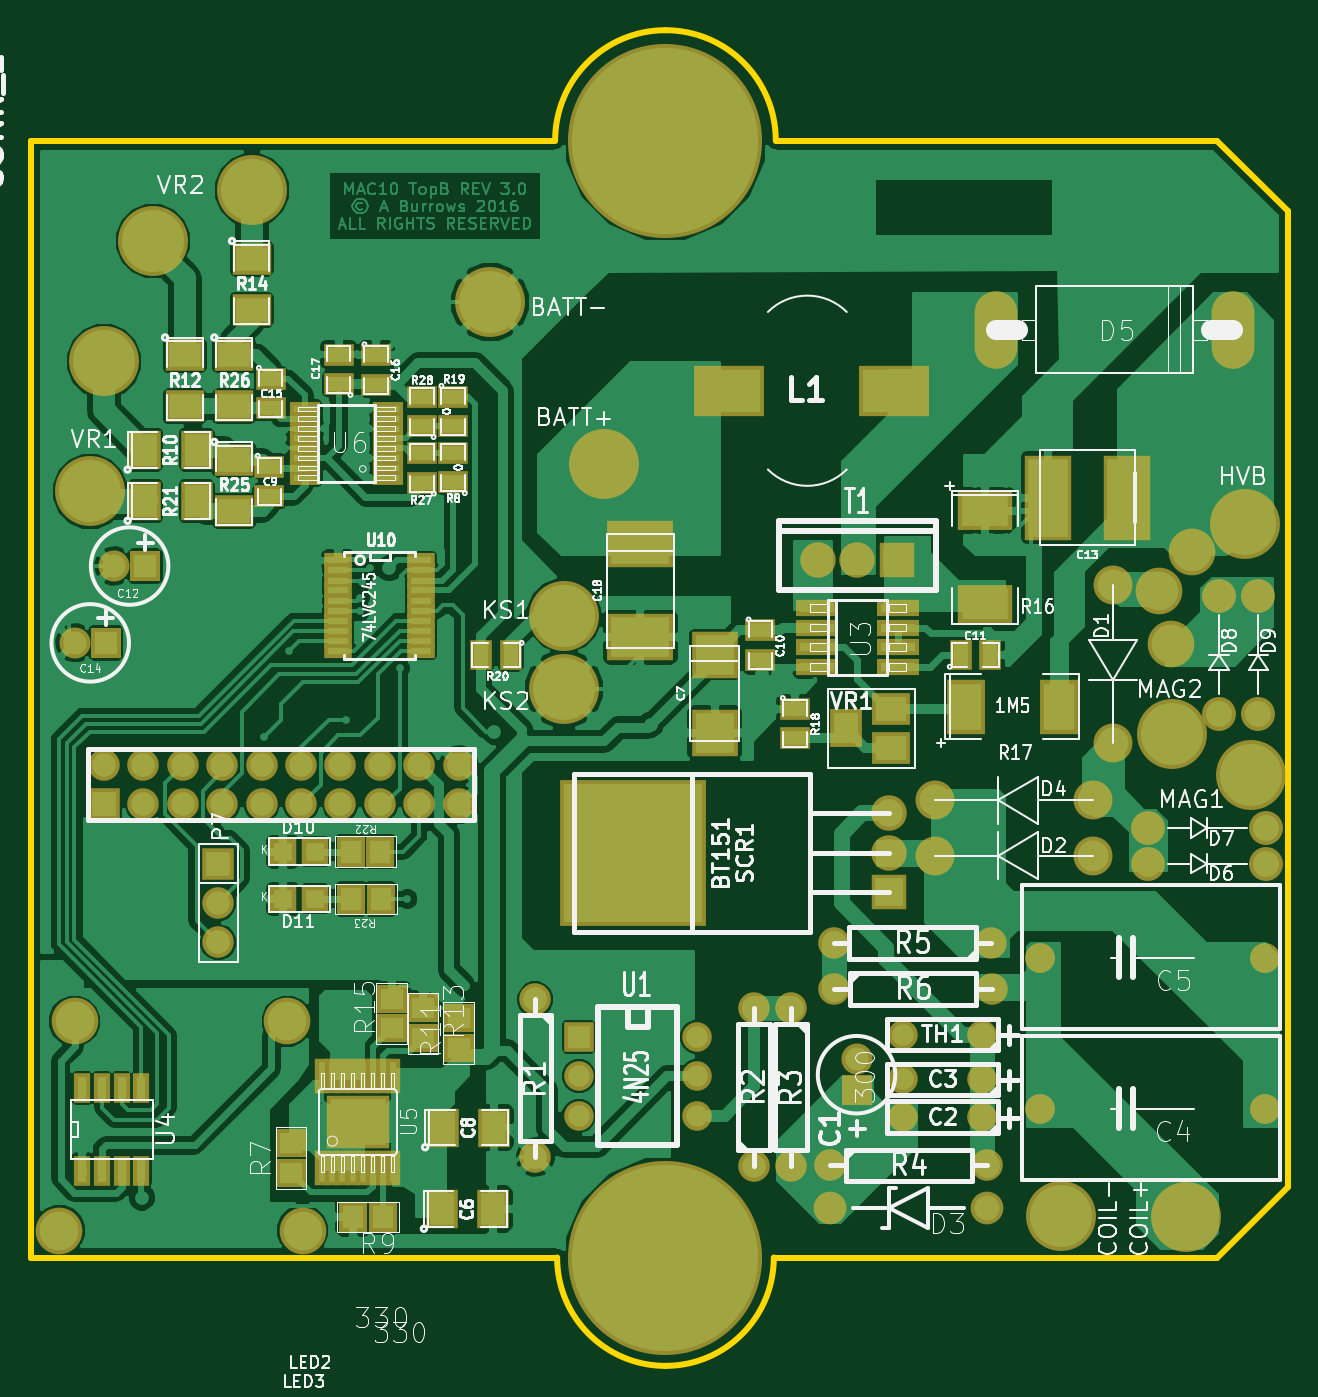
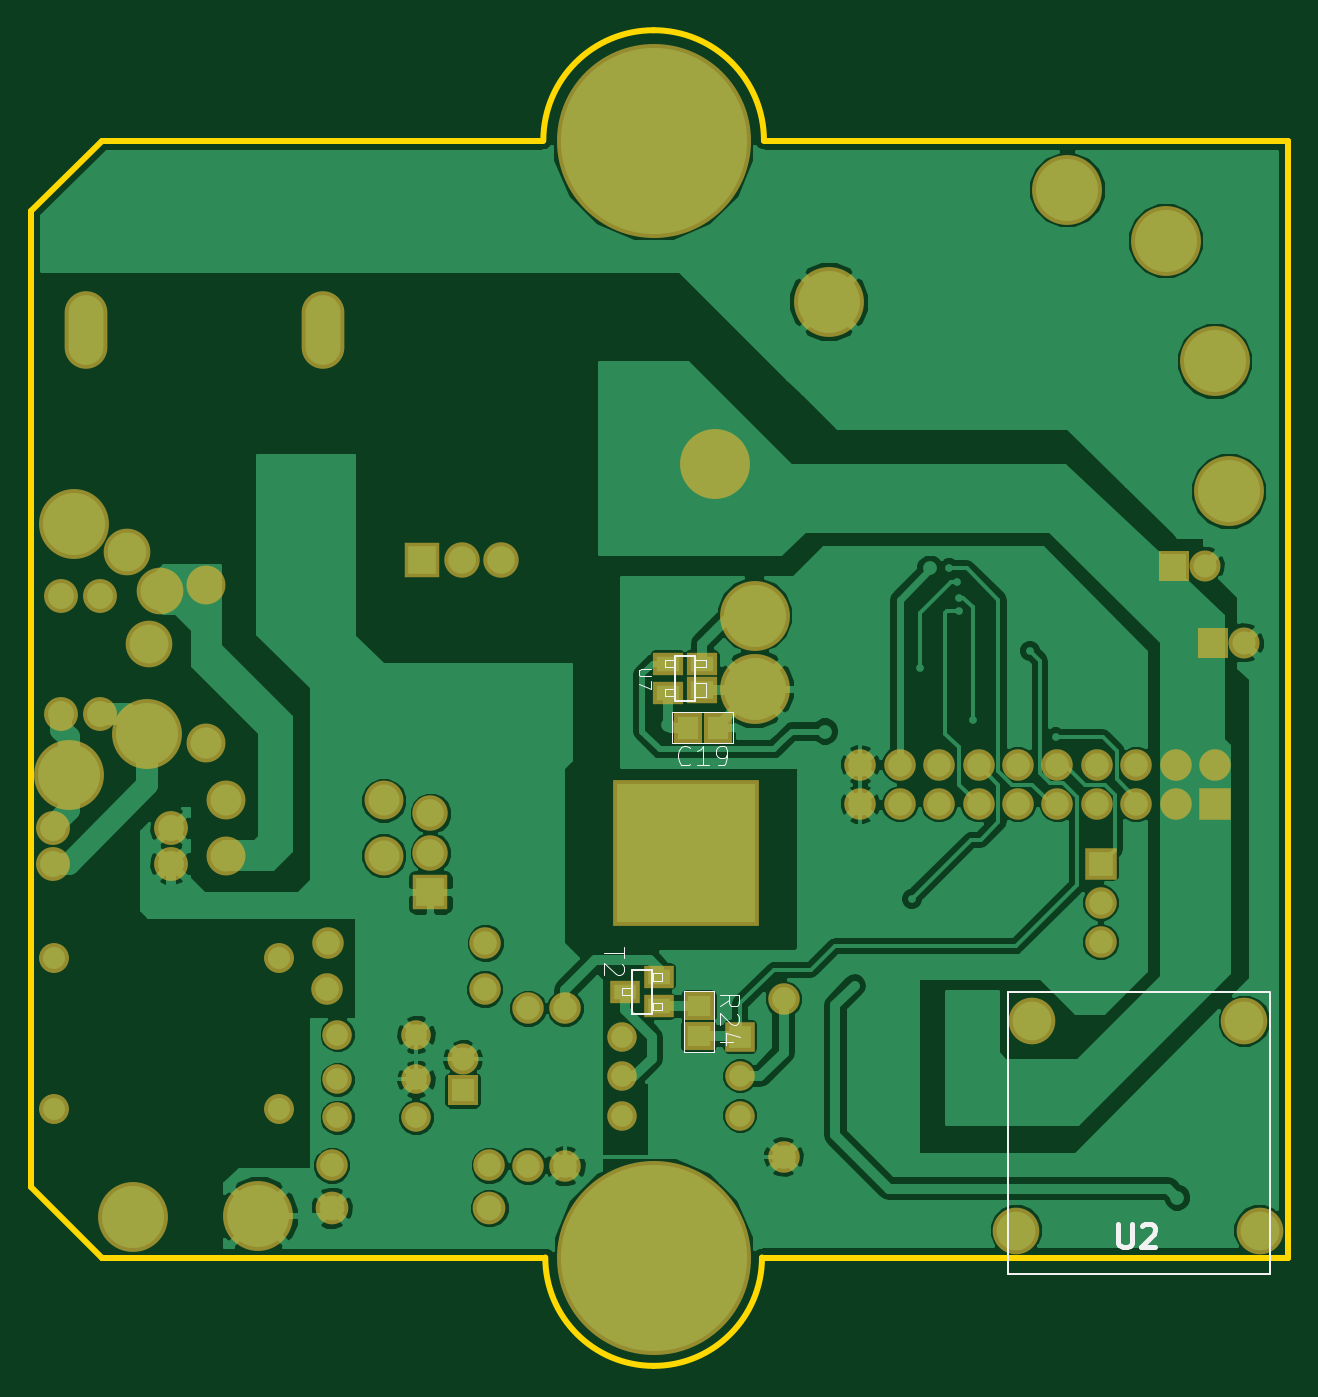
Circuit board: 7 layer files. Board 81.0 x 86.1 mm.
- bottom_mask: TopVVtester3-B_Mask.gbs (3431 bytes)
- bottom_silk: TopVVtester3-B_SilkS.gbo (34926 bytes)
- bottom_copper: TopVVtester3-Bottom.gbl (83252 bytes)
- outline: TopVVtester3-Edge_Cuts.gbr (1054 bytes)
- top_mask: TopVVtester3-F_Mask.gts (6720 bytes)
- top_silk: TopVVtester3-F_SilkS.gto (161528 bytes)
- top_copper: TopVVtester3-Top.gtl (144682 bytes)

=== bottom_mask: TopVVtester3-B_Mask.gbs ===
G04 (created by PCBNEW (2013-07-07 BZR 4022)-stable) date 10/27/2016 9:50:45 PM*
%MOIN*%
G04 Gerber Fmt 3.4, Leading zero omitted, Abs format*
%FSLAX34Y34*%
G01*
G70*
G90*
G04 APERTURE LIST*
%ADD10C,0.00590551*%
%ADD11R,0.08X0.08*%
%ADD12C,0.08*%
%ADD13R,0.075X0.075*%
%ADD14C,0.075*%
%ADD15C,0.09*%
%ADD16R,0.09X0.09*%
%ADD17R,0.37X0.37*%
%ADD18C,0.1184*%
%ADD19C,0.118425*%
%ADD20R,0.0787X0.0787*%
%ADD21C,0.0787*%
%ADD22C,0.083*%
%ADD23C,0.076*%
%ADD24C,0.17748*%
%ADD25C,0.0987402*%
%ADD26O,0.1085X0.197*%
%ADD27R,0.0766X0.0672*%
%ADD28R,0.0766X0.0593*%
%ADD29R,0.0711X0.079*%
%ADD30C,0.086*%
%ADD31R,0.079X0.0711*%
%ADD32R,0.0751X0.0593*%
%ADD33C,0.492441*%
G04 APERTURE END LIST*
G54D10*
G54D11*
X119600Y-101800D03*
G54D12*
X119600Y-100800D03*
X120600Y-101800D03*
X120600Y-100800D03*
X121600Y-101800D03*
X121600Y-100800D03*
X122600Y-101800D03*
X122600Y-100800D03*
X123600Y-101800D03*
X123600Y-100800D03*
X124600Y-101800D03*
X124600Y-100800D03*
X125600Y-101800D03*
X125600Y-100800D03*
X126600Y-101800D03*
X126600Y-100800D03*
X127600Y-101800D03*
X127600Y-100800D03*
X128600Y-101800D03*
X128600Y-100800D03*
X138140Y-106480D03*
X142140Y-106480D03*
X130550Y-106750D03*
X130550Y-110750D03*
X136100Y-110970D03*
X136100Y-106970D03*
X137040Y-106975D03*
X137040Y-110975D03*
X138020Y-110960D03*
X142020Y-110960D03*
X142120Y-105320D03*
X138120Y-105320D03*
G54D13*
X131650Y-107700D03*
G54D14*
X131650Y-108700D03*
X131650Y-109700D03*
X134650Y-109700D03*
X134650Y-108700D03*
X134650Y-107700D03*
G54D15*
X139520Y-102030D03*
G54D16*
X139520Y-104030D03*
G54D15*
X139520Y-103030D03*
G54D17*
X133020Y-103030D03*
G54D14*
X141880Y-108780D03*
X139880Y-108780D03*
G54D18*
X124250Y-107300D03*
X118856Y-107300D03*
X124644Y-112615D03*
X118463Y-112615D03*
G54D14*
X141880Y-109740D03*
X139880Y-109740D03*
X141880Y-107640D03*
X139880Y-107640D03*
G54D19*
X146670Y-97740D03*
X147220Y-95390D03*
X146370Y-96390D03*
G54D20*
X138700Y-109054D03*
G54D21*
X138700Y-108266D03*
G54D22*
X142020Y-112040D03*
X138020Y-112040D03*
G54D23*
X143355Y-105690D03*
X149064Y-105690D03*
X143355Y-109520D03*
X149064Y-109520D03*
G54D15*
X137720Y-95600D03*
X138720Y-95600D03*
G54D16*
X139720Y-95600D03*
G54D24*
X147070Y-112276D03*
X143880Y-112246D03*
X148700Y-101056D03*
X146700Y-100006D03*
X148560Y-94682D03*
X119250Y-93856D03*
X119600Y-90556D03*
X123350Y-86206D03*
X120850Y-87506D03*
X132290Y-93166D03*
X129400Y-89056D03*
G54D25*
X145210Y-96230D03*
X145210Y-100230D03*
X144700Y-101700D03*
X140700Y-101700D03*
X144700Y-103100D03*
X140700Y-103100D03*
G54D24*
X131280Y-98876D03*
X131280Y-97006D03*
G54D11*
X122500Y-103300D03*
G54D12*
X122500Y-104300D03*
X122500Y-105300D03*
G54D26*
X142250Y-89750D03*
X148250Y-89750D03*
G54D27*
X132617Y-98895D03*
G54D28*
X132617Y-98226D03*
X133483Y-98226D03*
X133483Y-98974D03*
G54D29*
X132226Y-99850D03*
X132974Y-99850D03*
G54D30*
X147900Y-99500D03*
X147900Y-96500D03*
X148900Y-99500D03*
X148900Y-96500D03*
X146100Y-103300D03*
X149100Y-103300D03*
X146100Y-102400D03*
X149100Y-102400D03*
G54D31*
X132700Y-106926D03*
X132700Y-107674D03*
G54D32*
X133717Y-106924D03*
X133717Y-106176D03*
X134583Y-106550D03*
G54D20*
X120644Y-95750D03*
G54D21*
X119856Y-95750D03*
G54D20*
X119644Y-97700D03*
G54D21*
X118856Y-97700D03*
G54D33*
X133850Y-113300D03*
X133850Y-84950D03*
M02*

=== bottom_silk: TopVVtester3-B_SilkS.gbo (34926 bytes, source omitted) ===
=== bottom_copper: TopVVtester3-Bottom.gbl (83252 bytes, source omitted) ===
=== outline: TopVVtester3-Edge_Cuts.gbr ===
G04 (created by PCBNEW (2013-07-07 BZR 4022)-stable) date 10/27/2016 9:50:45 PM*
%MOIN*%
G04 Gerber Fmt 3.4, Leading zero omitted, Abs format*
%FSLAX34Y34*%
G01*
G70*
G90*
G04 APERTURE LIST*
%ADD10C,0.00590551*%
%ADD11C,0.015*%
G04 APERTURE END LIST*
G54D10*
G54D11*
X147850Y-84950D02*
X136650Y-84950D01*
X149650Y-111500D02*
X149650Y-86750D01*
X147850Y-113300D02*
X136600Y-113300D01*
X149650Y-111500D02*
X147850Y-113300D01*
X147850Y-84950D02*
X149650Y-86750D01*
X117750Y-84950D02*
X117750Y-87650D01*
X131050Y-84950D02*
X117750Y-84950D01*
X131100Y-113300D02*
X118100Y-113300D01*
X133850Y-116050D02*
G75*
G03X136600Y-113300I0J2750D01*
G74*
G01*
X131100Y-113300D02*
G75*
G03X133850Y-116050I2750J0D01*
G74*
G01*
X133850Y-82150D02*
G75*
G03X131050Y-84950I0J-2800D01*
G74*
G01*
X136650Y-84950D02*
G75*
G03X133850Y-82150I-2800J0D01*
G74*
G01*
X117750Y-89450D02*
X117750Y-87650D01*
X117750Y-89450D02*
X117750Y-89750D01*
X117750Y-113300D02*
X118100Y-113300D01*
X117750Y-89750D02*
X117750Y-113300D01*
M02*

=== top_mask: TopVVtester3-F_Mask.gts (6720 bytes, source omitted) ===
=== top_silk: TopVVtester3-F_SilkS.gto (161528 bytes, source omitted) ===
=== top_copper: TopVVtester3-Top.gtl (144682 bytes, source omitted) ===
